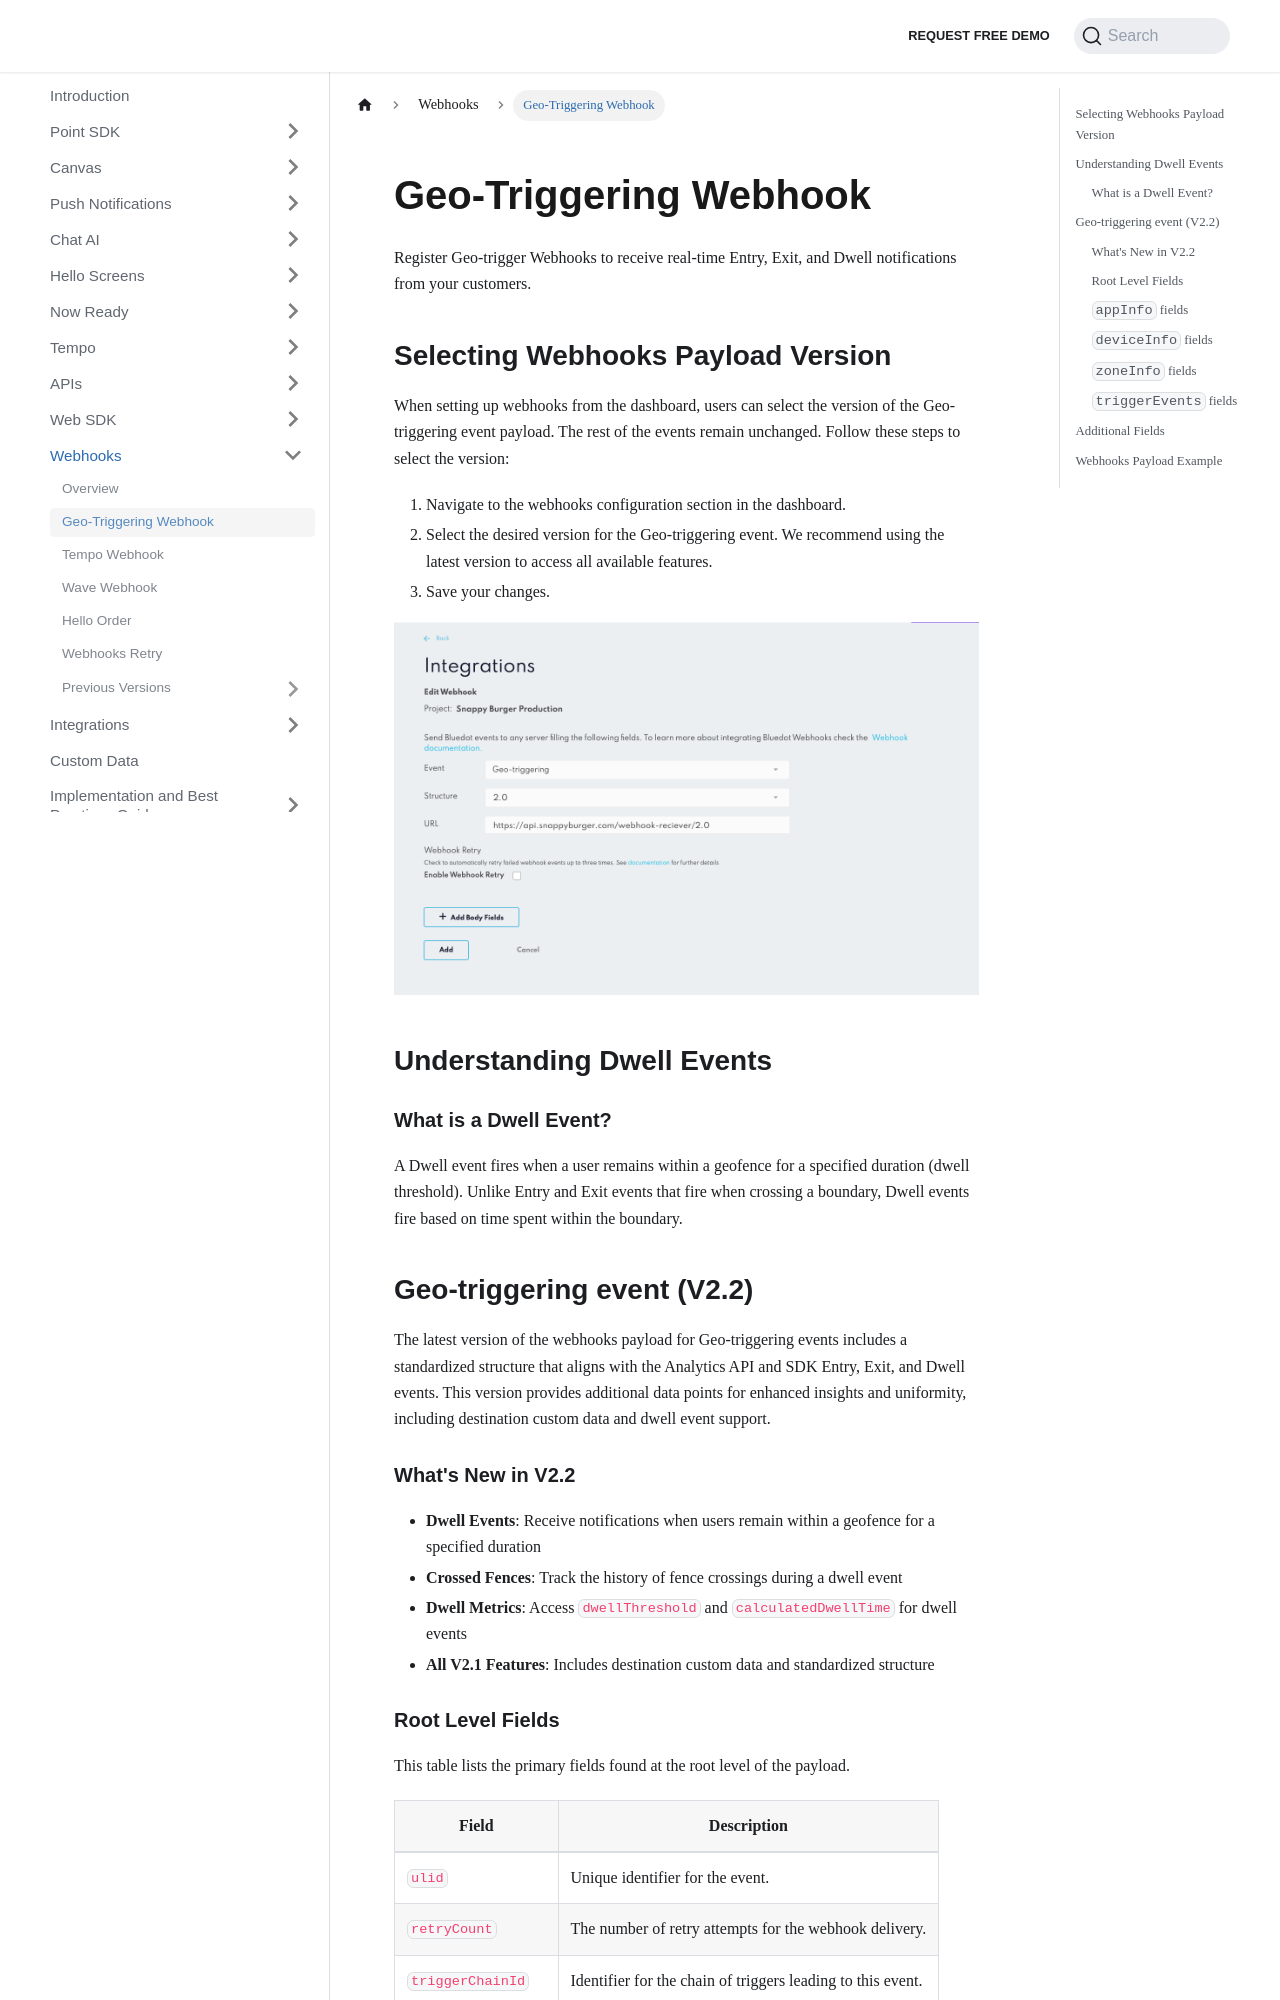

repository: Bluedot-Innovation/documentation · page: Webhooks/Geo-triggering.html · generator: docusaurus

# Geo-Triggering Webhook

Register Geo-trigger Webhooks to receive real-time Entry, Exit, and Dwell notifications from your customers.

## Selecting Webhooks Payload Version

When setting up webhooks from the dashboard, users can select the version of the Geo-triggering event payload. The rest of the events remain unchanged. Follow these steps to select the version:

1. Navigate to the webhooks configuration section in the dashboard.
2. Select the desired version for the Geo-triggering event. We recommend using the latest version to access all available features.
3. Save your changes.

![](../assets/Webhook%20-%20geotriggering%202.png)

## Understanding Dwell Events

### What is a Dwell Event?

A Dwell event fires when a user remains within a geofence for a specified duration (dwell threshold). Unlike Entry and Exit events that fire when crossing a boundary, Dwell events fire based on time spent within the boundary.

## Geo-triggering event (V2.2)

The latest version of the webhooks payload for Geo-triggering events includes a standardized structure that aligns with the Analytics API and SDK Entry, Exit, and Dwell events. This version provides additional data points for enhanced insights and uniformity, including destination custom data and dwell event support.

### What's New in V2.2
- **Dwell Events**: Receive notifications when users remain within a geofence for a specified duration
- **Crossed Fences**: Track the history of fence crossings during a dwell event
- **Dwell Metrics**: Access `dwellThreshold` and `calculatedDwellTime` for dwell events
- **All V2.1 Features**: Includes destination custom data and standardized structure
